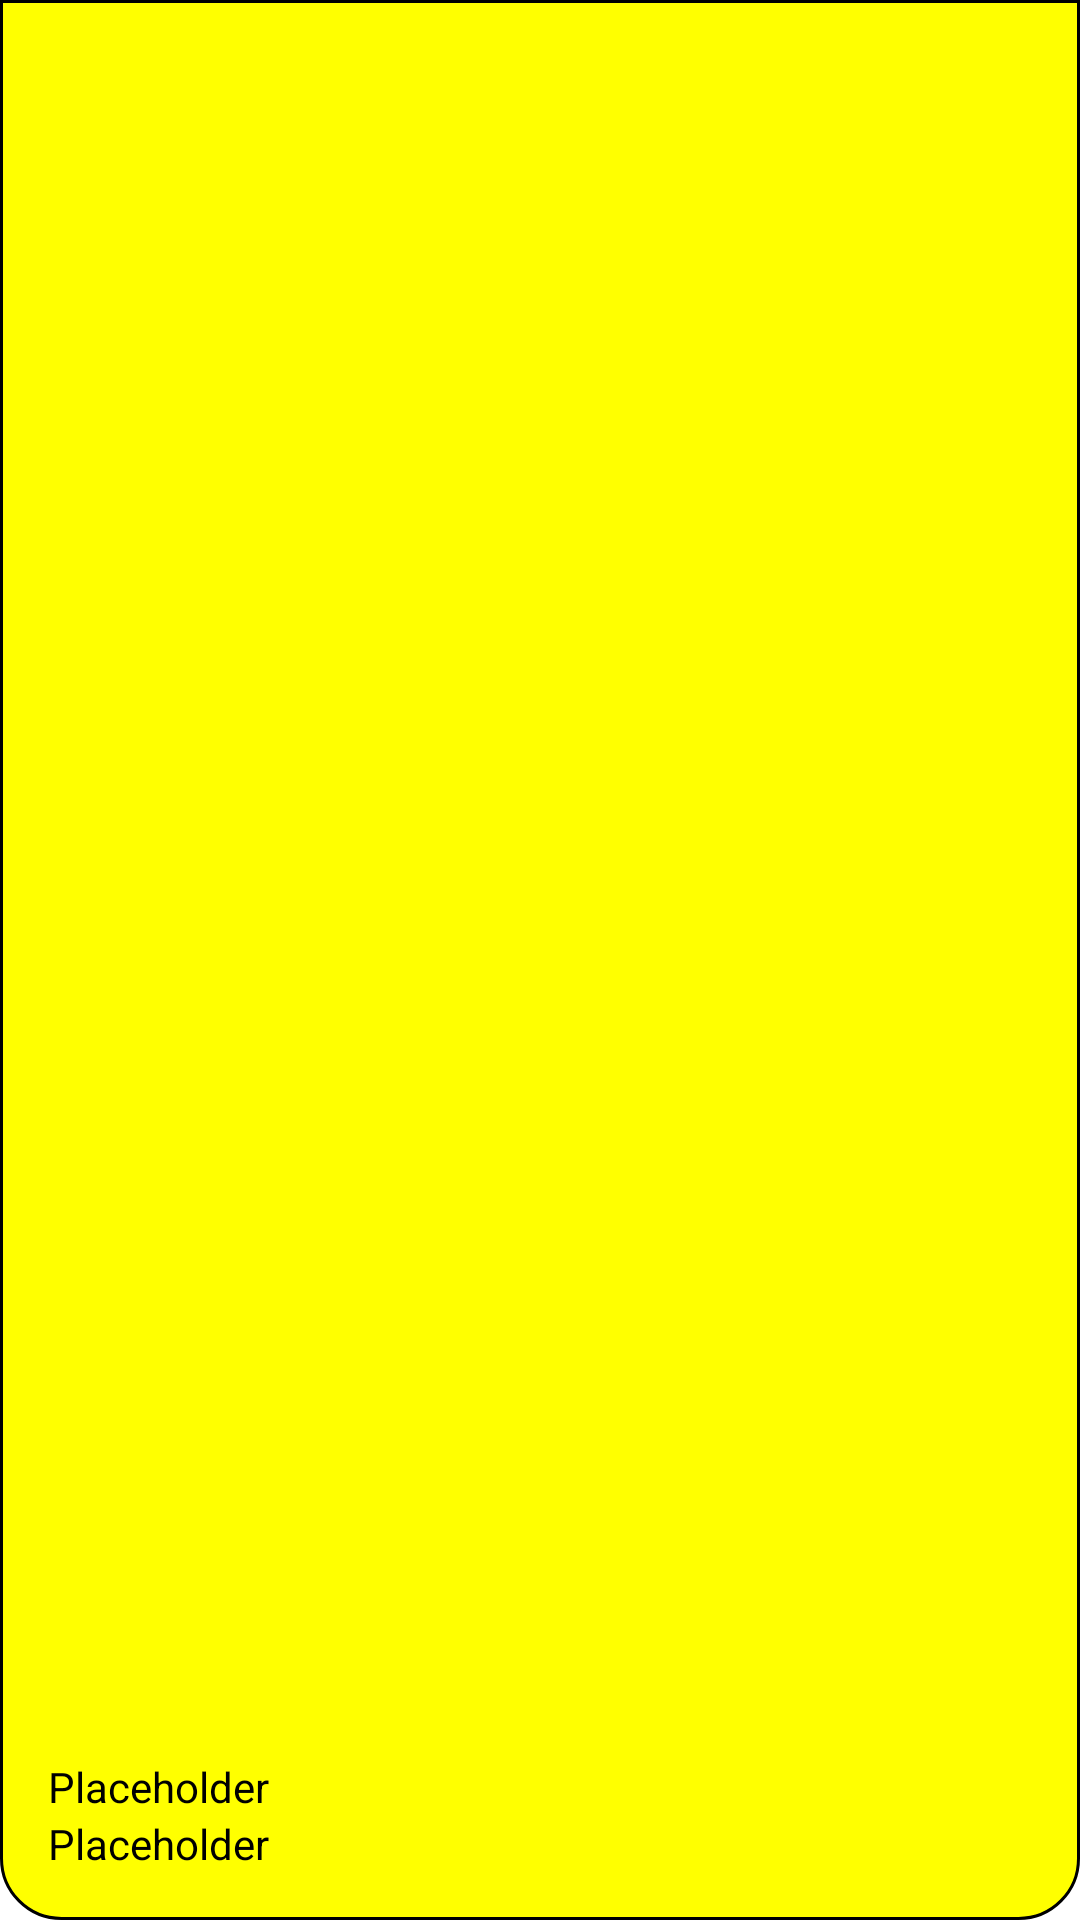

Layout XML and referenced resources for this Android screen:
<!-- AndroidManifest.xml: application theme Theme.TaxiAppDemo -->
<!-- res/layout/nav_header.xml -->
<?xml version="1.0" encoding="utf-8"?>
<LinearLayout xmlns:android="http://schemas.android.com/apk/res/android"
    android:layout_width="match_parent"
    android:layout_height="176dp"
    android:background="@drawable/rounded_edge"
    android:gravity="bottom"
    android:orientation="vertical"
    android:padding="16dp"
    android:theme="@style/ThemeOverlay.AppCompat.Dark">

    <ImageView
        android:id="@+id/userImage"
        android:layout_width="wrap_content"
        android:layout_height="wrap_content"
        android:src="@mipmap/ic_launcher_round" />

    <TextView
        android:id="@+id/userName"
        android:layout_width="wrap_content"
        android:layout_height="wrap_content"
        android:paddingTop="8dp"
        android:text="Placeholder"
        android:textAppearance="@style/TextAppearance.AppCompat.Body1"
        android:textColor="@color/black" />

    <TextView
        android:id="@+id/userEmail"
        android:layout_width="wrap_content"
        android:layout_height="wrap_content"
        android:text="Placeholder"
        android:textColor="@color/black" />

</LinearLayout>
<!-- resources referenced by this layout -->
<resources>
  <color name="black">#FF000000</color>
  <!-- drawable rounded_edge (drawable) -->
  <?xml version="1.0" encoding="UTF-8"?>
  <shape xmlns:android="http://schemas.android.com/apk/res/android">
      <solid android:color="#FFFF00"/>
      <stroke android:width="1dp" android:color="#000000" />
      <corners android:bottomLeftRadius="20dp" android:bottomRightRadius="20dp"/>
      <padding android:left="0dp" android:top="0dp" android:right="0dp" android:bottom="0dp" />
  </shape>
  <style name="Theme.TaxiAppDemo" parent="Theme.MaterialComponents.DayNight.NoActionBar">
          
          <item name="colorPrimary">@color/purple_500</item>
          <item name="colorPrimaryVariant">@color/black</item>
          <item name="colorOnPrimary">@color/white</item>
          
          <item name="colorSecondary">@color/teal_200</item>
          <item name="colorSecondaryVariant">@color/teal_700</item>
          <item name="colorOnSecondary">@color/black</item>
          
          <item name="android:statusBarColor" tools:targetApi="l">?attr/colorPrimaryVariant</item>
          
      </style>
  <color name="purple_500">#FF6200EE</color>
  <color name="white">#FFFFFFFF</color>
  <color name="teal_200">#FF03DAC5</color>
  <color name="teal_700">#FF018786</color>
</resources>
